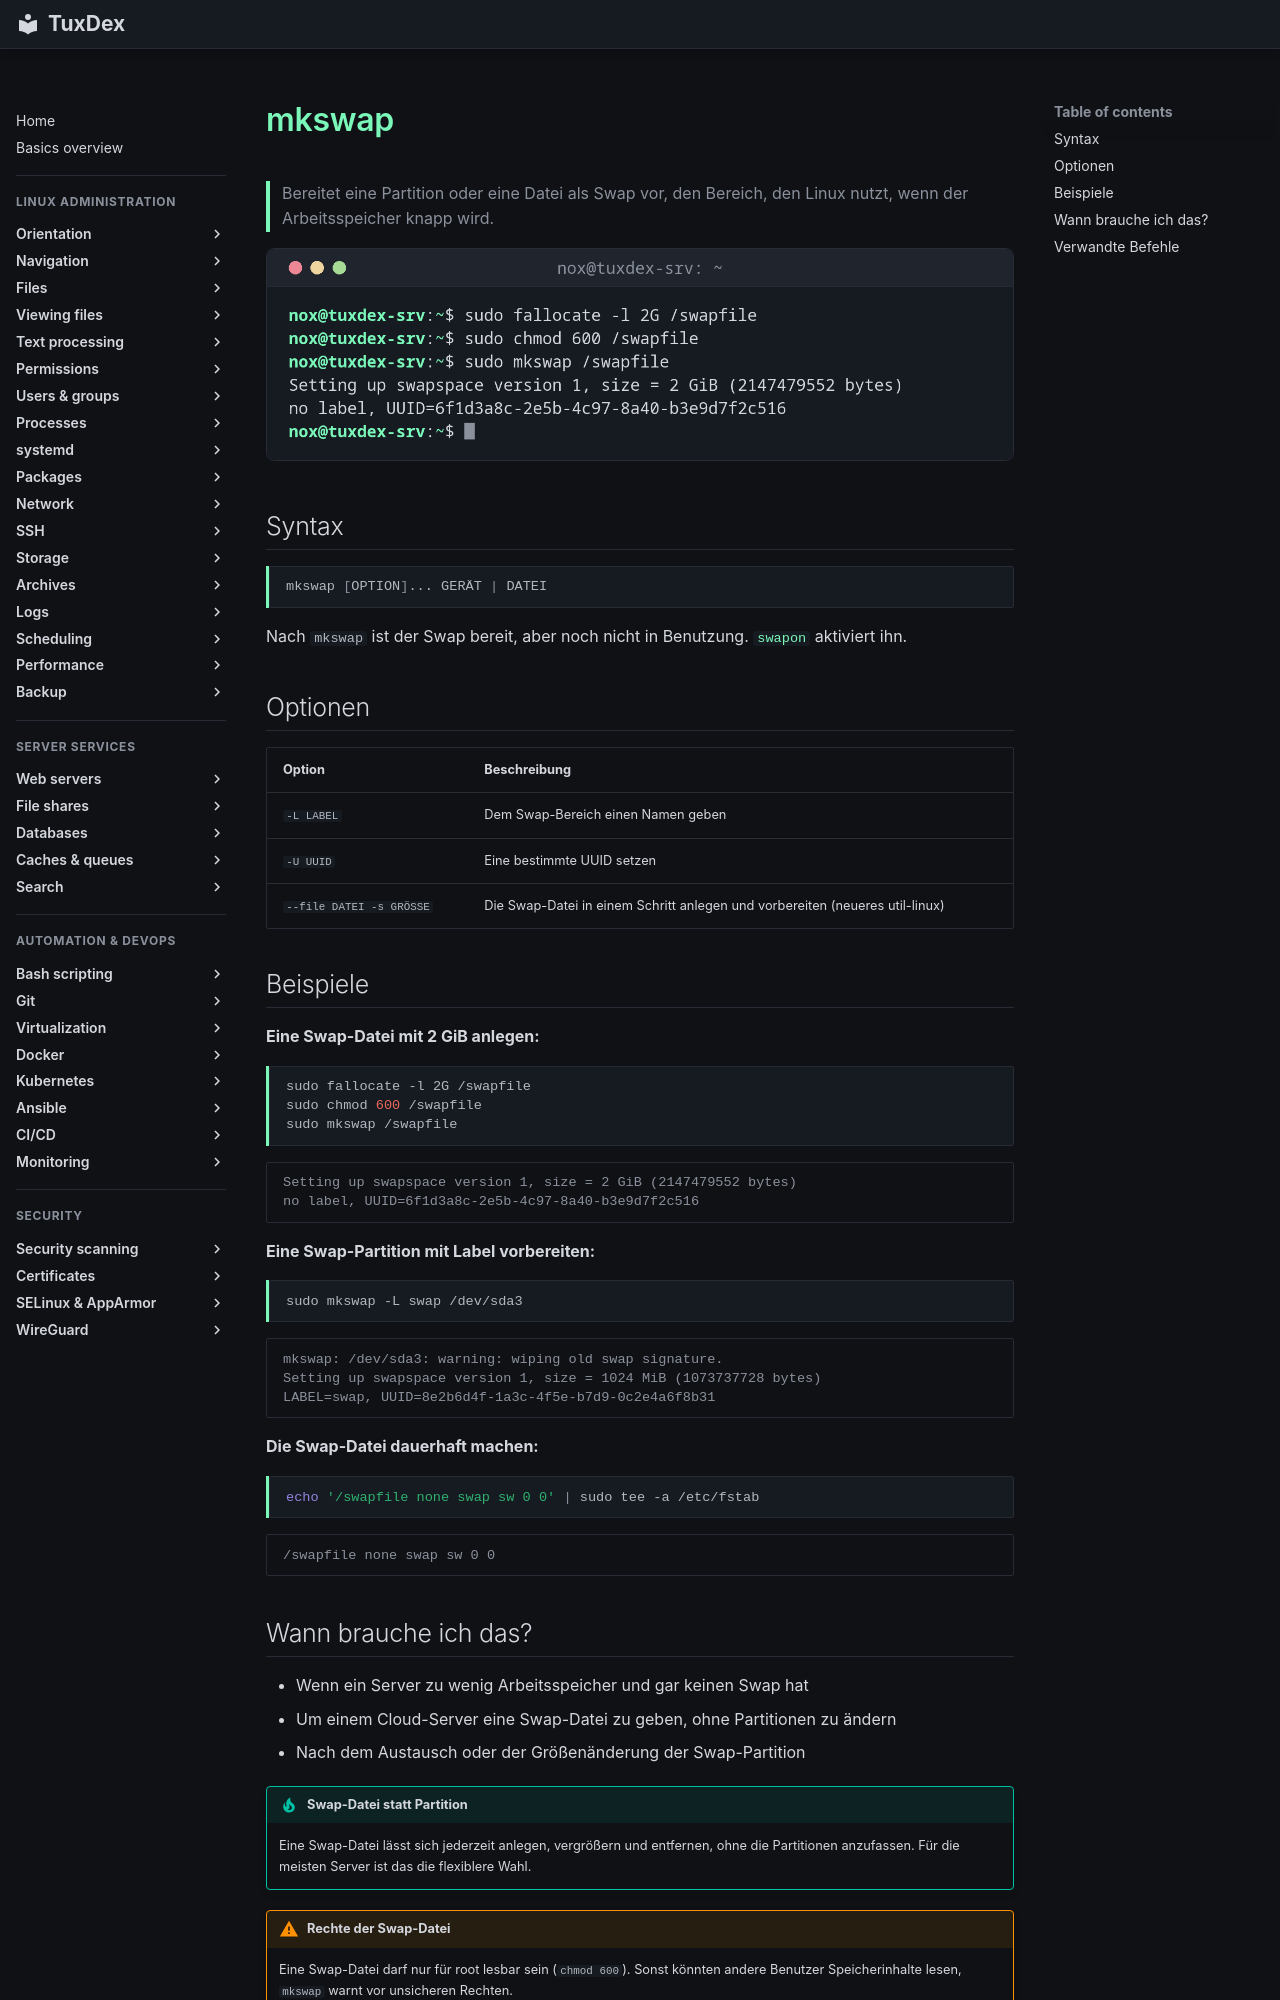

repository: Noxisan/tuxcodex · page: 13-disks-storage/mkswap.de/index.html · generator: mkdocs

# mkswap

> Bereitet eine Partition oder eine Datei als Swap vor, den Bereich, den Linux nutzt, wenn der Arbeitsspeicher knapp wird.

![mkswap output](../assets/screenshots/13-disks-storage/mkswap.png)

## Syntax

```bash
mkswap [OPTION]... GERÄT | DATEI
```

Nach `mkswap` ist der Swap bereit, aber noch nicht in Benutzung. [`swapon`](swapon.md) aktiviert ihn.

## Optionen

| Option | Beschreibung |
|--------|--------------|
| `-L LABEL` | Dem Swap-Bereich einen Namen geben |
| `-U UUID` | Eine bestimmte UUID setzen |
| `--file DATEI -s GRÖSSE` | Die Swap-Datei in einem Schritt anlegen und vorbereiten (neueres util-linux) |

## Beispiele

**Eine Swap-Datei mit 2 GiB anlegen:**

```bash
sudo fallocate -l 2G /swapfile
sudo chmod 600 /swapfile
sudo mkswap /swapfile
```

```text
Setting up swapspace version 1, size = 2 GiB (2147479552 bytes)
no label, UUID=6f1d3a8c-2e5b-4c97-8a40-b3e9d7f2c516
```

**Eine Swap-Partition mit Label vorbereiten:**

```bash
sudo mkswap -L swap /dev/sda3
```

```text
mkswap: /dev/sda3: warning: wiping old swap signature.
Setting up swapspace version 1, size = 1024 MiB (1073737728 bytes)
LABEL=swap, UUID=8e2b6d4f-1a3c-4f5e-b7d9-0c2e4a6f8b31
```

**Die Swap-Datei dauerhaft machen:**

```bash
echo '/swapfile none swap sw 0 0' | sudo tee -a /etc/fstab
```

```text
/swapfile none swap sw 0 0
```
